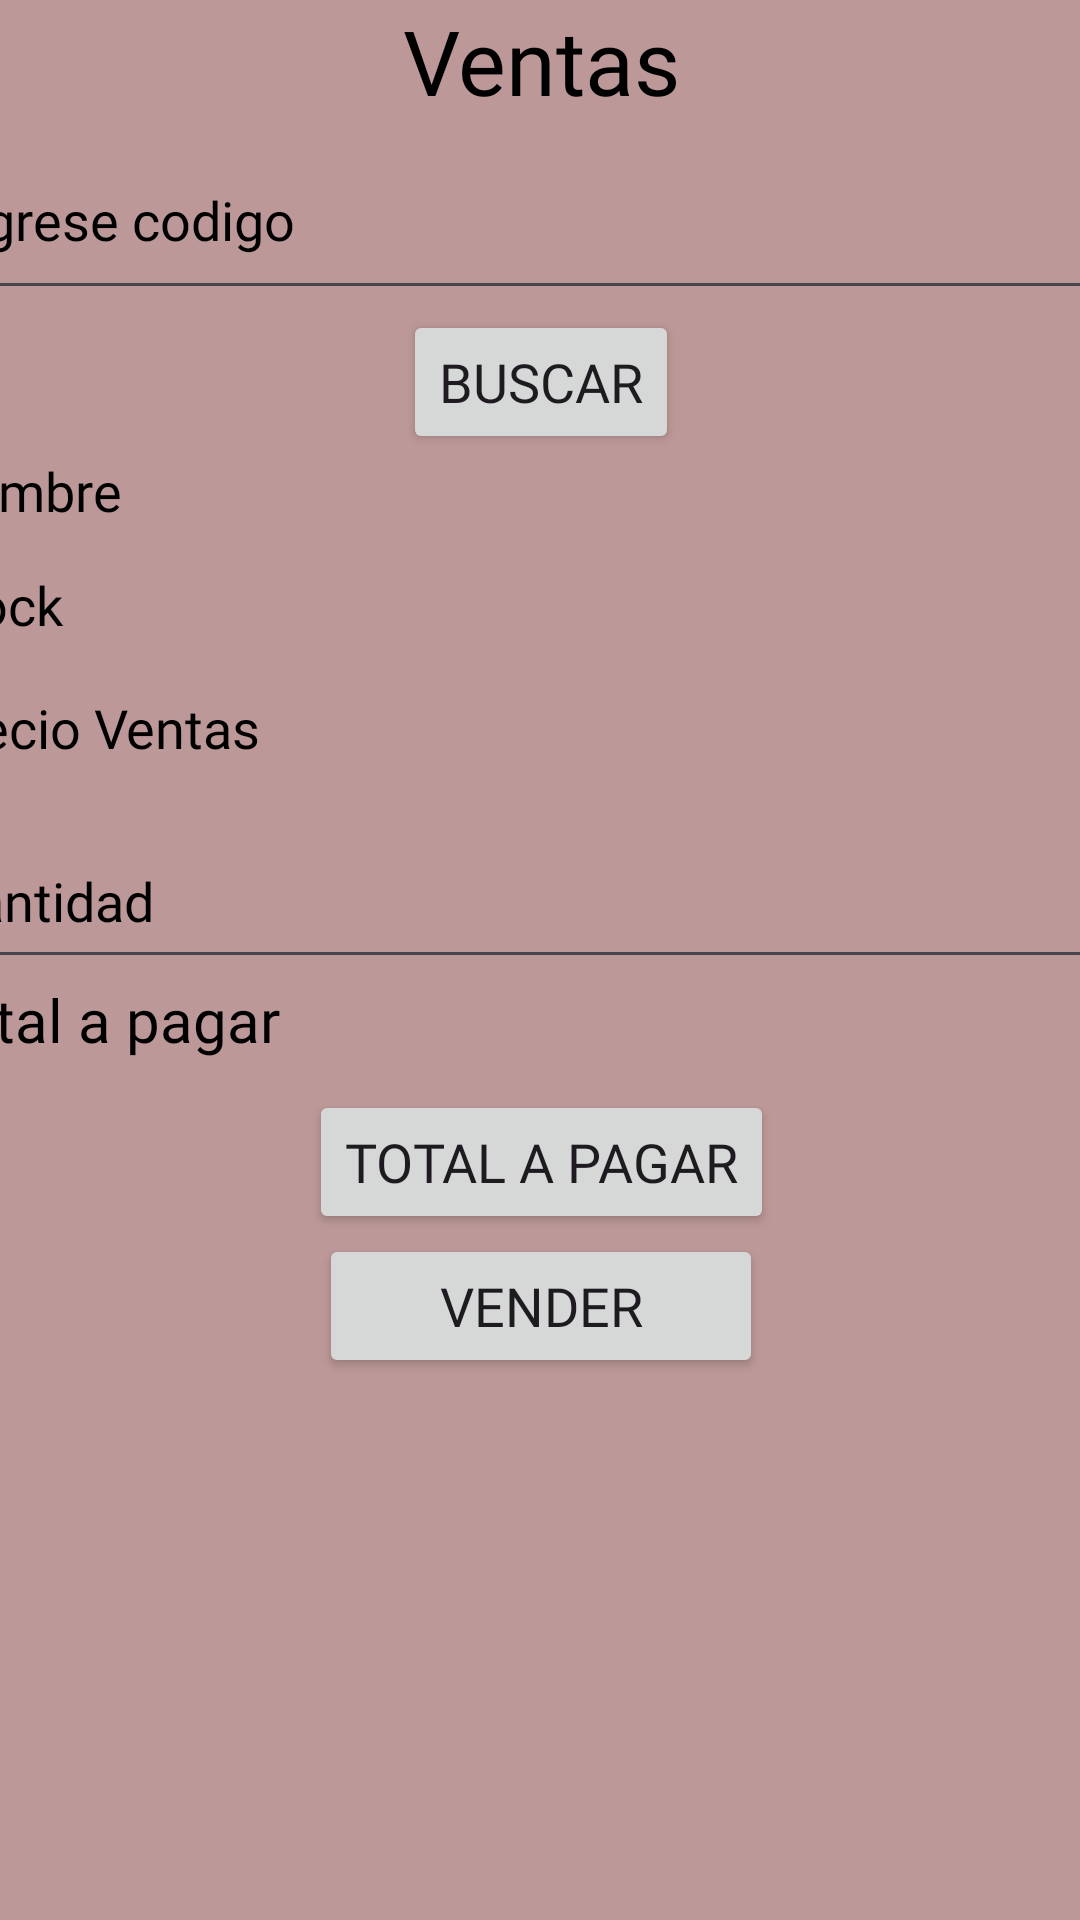

The Android layout XML behind this screen, and the referenced resources:
<!-- AndroidManifest.xml: application theme Theme.FirebaseDatabaseProject -->
<!-- res/layout/ventas.xml -->
<?xml version="1.0" encoding="utf-8"?>
<androidx.constraintlayout.widget.ConstraintLayout xmlns:android="http://schemas.android.com/apk/res/android"
    xmlns:app="http://schemas.android.com/apk/res-auto"
    xmlns:tools="http://schemas.android.com/tools"
    android:layout_width="match_parent"
    android:layout_height="match_parent"
    android:background="#BD9898">

    <LinearLayout
        android:layout_width="409dp"
        android:layout_height="729dp"
        android:background="#BD9898"
        android:orientation="vertical"
        app:layout_constraintEnd_toEndOf="parent"
        app:layout_constraintStart_toStartOf="parent"
        app:layout_constraintTop_toTopOf="parent">

        <TextView
            android:id="@+id/textView4"
            android:layout_width="match_parent"
            android:layout_height="wrap_content"
            android:fontFamily="@font/almendra_bold_italic"
            android:gravity="center"
            android:text="Ventas"
            android:textColor="#000000"
            android:textSize="30sp" />

        <EditText
            android:id="@+id/lvlVentasCodigo"
            android:layout_width="match_parent"
            android:layout_height="63dp"
            android:ems="10"
            android:fontFamily="@font/aladin"
            android:hint="Ingrese codigo "
            android:inputType="text"
            android:textColor="#2E0909"
            android:textColorHighlight="#2E0909"
            android:textColorHint="#000000"
            android:textColorLink="#2E0909" />

        <Button
            android:id="@+id/btnVentasBuscar"
            android:layout_width="wrap_content"
            android:layout_height="wrap_content"
            android:layout_gravity="center_horizontal"
            android:fontFamily="@font/almendra_bold_italic"
            android:text="Buscar"
            android:textSize="18sp" />

        <TextView
            android:id="@+id/tvVentasNombre"
            android:layout_width="match_parent"
            android:layout_height="38dp"
            android:fontFamily="@font/aladin"
            android:hint="Nombre"
            android:textColorHint="#000000"
            android:textSize="18sp" />

        <TextView
            android:id="@+id/tvStock"
            android:layout_width="match_parent"
            android:layout_height="41dp"
            android:fontFamily="@font/aladin"
            android:hint="Stock"
            android:textColorHint="#000000"
            android:textSize="18sp" />

        <TextView
            android:id="@+id/tvPrecioVentas"
            android:layout_width="match_parent"
            android:layout_height="41dp"
            android:fontFamily="@font/aladin"
            android:hint="Precio Ventas"
            android:textColorHint="#000000"
            android:textSize="18sp" />

        <EditText
            android:id="@+id/lvlCantidad"
            android:layout_width="match_parent"
            android:layout_height="55dp"
            android:ems="10"
            android:fontFamily="@font/aladin"
            android:hint="Cantidad"
            android:inputType="text"
            android:textColor="#2E0909"
            android:textColorHighlight="#2E0909"
            android:textColorHint="#000000"
            android:textColorLink="#2E0909"
            android:textSize="18sp" />

        <TextView
            android:id="@+id/tvVentasTotalPagar"
            android:layout_width="match_parent"
            android:layout_height="37dp"
            android:fontFamily="@font/aladin"
            android:hint="Total a pagar"
            android:textColorHint="#000000"
            android:textSize="20sp" />

        <Button
            android:id="@+id/btnVentasTotalPagar"
            android:layout_width="wrap_content"
            android:layout_height="wrap_content"
            android:layout_gravity="center_horizontal"
            android:fontFamily="@font/almendra_bold_italic"
            android:text="Total a pagar"
            android:textSize="18sp" />

        <Button
            android:id="@+id/btnVender"
            android:layout_width="148dp"
            android:layout_height="wrap_content"
            android:layout_gravity="center_horizontal"
            android:fontFamily="@font/almendra_bold_italic"
            android:text="Vender"
            android:textSize="18sp" />

        <ImageView
            android:id="@+id/imageView2"
            android:layout_width="190dp"
            android:layout_height="135dp"
            android:layout_gravity="right"
            android:layout_marginTop="40dp"
            android:src="@drawable/checklist" />

    </LinearLayout>
</androidx.constraintlayout.widget.ConstraintLayout>
<!-- resources referenced by this layout -->
<resources>
  <style name="Theme.FirebaseDatabaseProject" parent="Base.Theme.FirebaseDatabaseProject" />
  <style name="Base.Theme.FirebaseDatabaseProject" parent="Theme.Material3.DayNight.NoActionBar">
          
          
      </style>
</resources>
